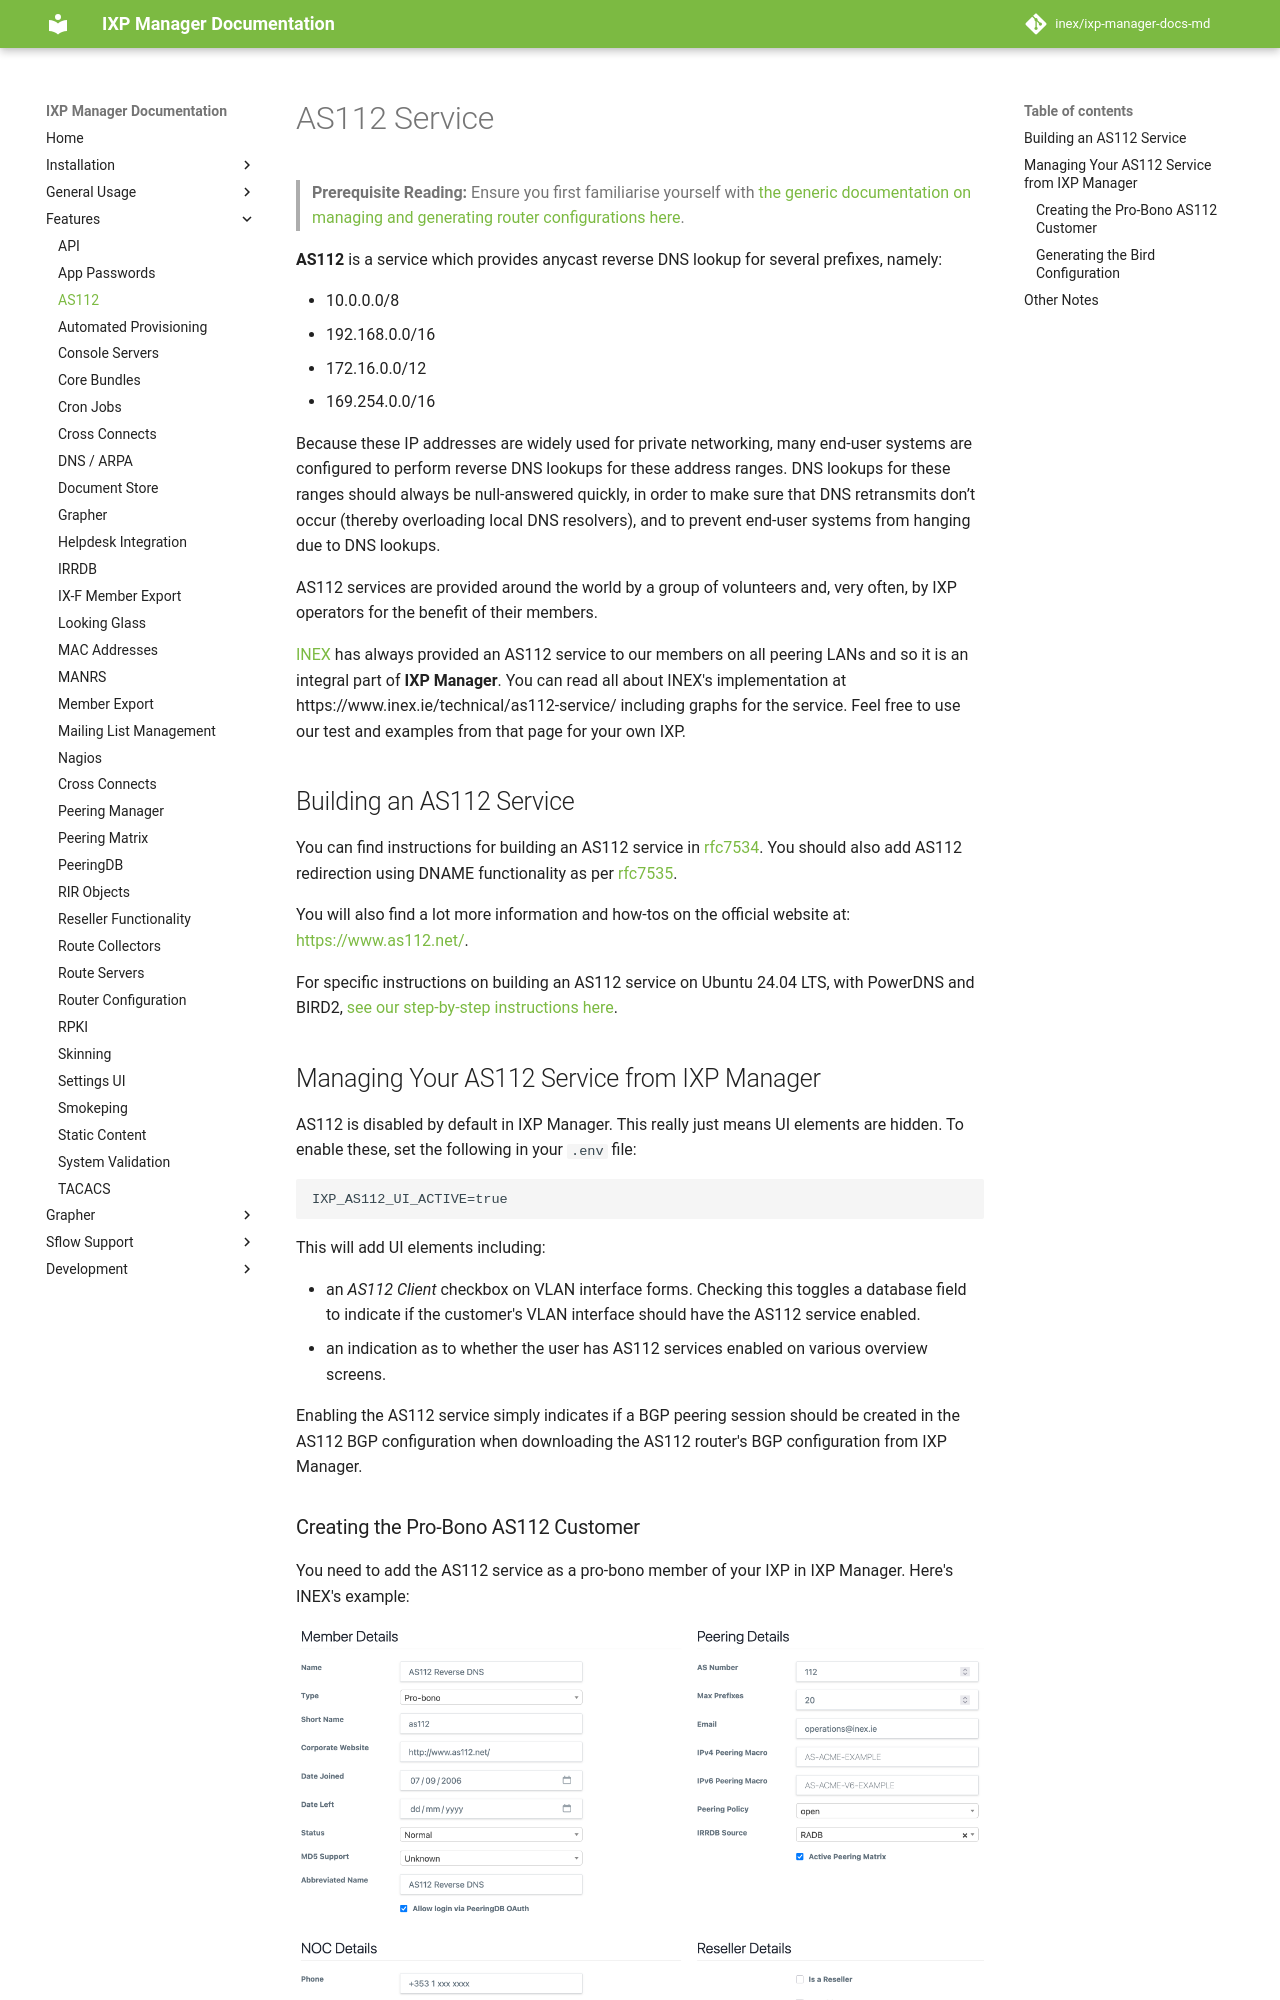

repository: inex/ixp-manager-docs-md · page: 7.5/features/as112/index.html · generator: mkdocs

# AS112 Service

> **Prerequisite Reading:** Ensure you first familiarise yourself with [the generic documentation on managing and generating router configurations here](routers.md).

**AS112** is a service which provides anycast reverse DNS lookup for several prefixes, namely:

* 10.0.0.0/8
* 192.168.0.0/16
* 172.16.0.0/12
* 169.254.0.0/16

Because these IP addresses are widely used for private networking, many end-user systems are configured to perform reverse DNS lookups for these address ranges.  DNS lookups for these ranges should always be null-answered quickly, in order to make sure that DNS retransmits don’t occur (thereby overloading local DNS resolvers), and to prevent end-user systems from hanging due to DNS lookups.

AS112 services are provided around the world by a group of volunteers and, very often, by IXP operators for the benefit of their members.

[INEX](https://www.inex.ie/) has always provided an AS112 service to our members on all peering LANs and so it is an integral part of **IXP Manager**. You can read all about INEX's implementation at https://www.inex.ie/technical/as112-service/ including graphs for the service. Feel free to use our test and examples from that page for your own IXP.

## Building an AS112 Service

You can find instructions for building an AS112 service in [rfc7534](https://tools.ietf.org/html/rfc7534). You should also add AS112 redirection using DNAME functionality as per [rfc7535](https://tools.ietf.org/html/rfc7535).

You will also find a lot more information and how-tos on the official website at: [https://www.as112.net/](https://www.as112.net/).

For specific instructions on building an AS112 service on Ubuntu 24.04 LTS, with PowerDNS and BIRD2, [see our step-by-step instructions here](as112/as112-ubuntu-pdns.md).
